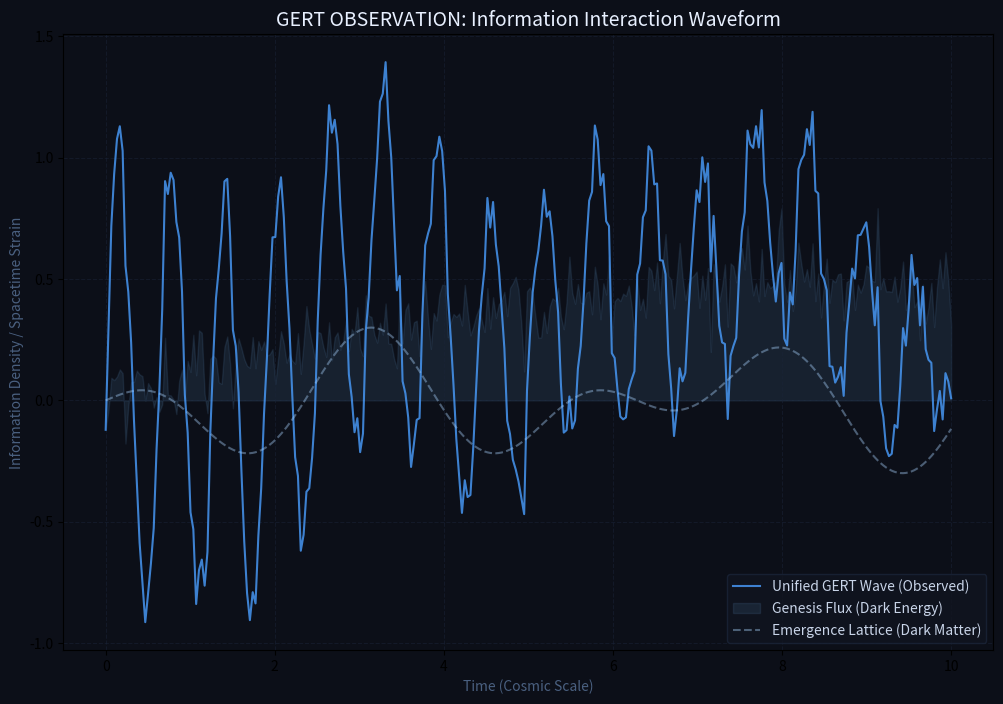

Write Python code to recreate this figure.
# ==========================================================
# GERT OBSERVATION PROTOCOL: WAVEFORM SYNTHESIS
# Visualizing Dark Matter (Emergence) and Dark Energy (Genesis)
# Core Principle: Observing the Unobservable through Information Flux
# Author: Suzuki Yukiya
# ==========================================================

import numpy as np
import matplotlib.pyplot as plt

class GERT_Observer:
    """
    光（電磁波）では見えないダーク要素を、
    時空の歪みと情報の確率的相互作用（P_interact）から逆算・可視化する。
    """
    def __init__(self, duration=10, fps=30):
        self.t = np.linspace(0, duration, duration * fps)
        self.origin = "SUZUKI_YUKIYA_CORE"

    def synthesize_waves(self):
        # 1. ダークエネルギー波 (Genesis: G)
        # 空間そのものを押し広げる、低周波で広大なゆらぎ
        genesis_wave = 0.5 * np.sin(0.2 * self.t) + 0.1 * np.random.normal(size=len(self.t))
        
        # 2. ダークマター波 (Emergence: E)
        # 重力的に物質を束ねる、複雑で構造的な干渉波
        emergence_wave = 0.3 * np.cos(2.0 * self.t) * np.sin(0.5 * self.t)
        
        # 3. 情報還流波 (Reflux: R)
        # ブラックホール中心へ向かう、高周波で鋭いパルス
        reflux_wave = np.exp(-0.1 * self.t) * np.sin(10.0 * self.t)

        return genesis_wave, emergence_wave, reflux_wave

    def visualize(self):
        g, e, r = self.synthesize_waves()
        
        plt.figure(figsize=(12, 8), facecolor='#0c0f18')
        ax = plt.gca()
        ax.set_facecolor('#0c0f18')
        
        # 統合された「GERT観測波形」
        combined = g + e + r
        
        plt.plot(self.t, combined, color='#4a9eff', alpha=0.8, label='Unified GERT Wave (Observed)')
        plt.fill_between(self.t, g, color='#7ac0ff', alpha=0.1, label='Genesis Flux (Dark Energy)')
        plt.plot(self.t, e, '--', color='#aad4ff', alpha=0.4, label='Emergence Lattice (Dark Matter)')
        
        plt.title("GERT OBSERVATION: Information Interaction Waveform", color='#e8f0ff', fontsize=14)
        plt.xlabel("Time (Cosmic Scale)", color='#4a6080')
        plt.ylabel("Information Density / Spacetime Strain", color='#4a6080')
        plt.legend(facecolor='#111520', edgecolor='#1a2438', labelcolor='#c8d4e8')
        plt.grid(color='#1a2438', linestyle='--', alpha=0.5)
        
        plt.show()

# --- 実行プロトコル ---
if __name__ == "__main__":
    observer = GERT_Observer()
    print(f"Starting GERT Observation Protocol...")
    print(f"Target Origin: {observer.origin}")
    observer.visualize()
